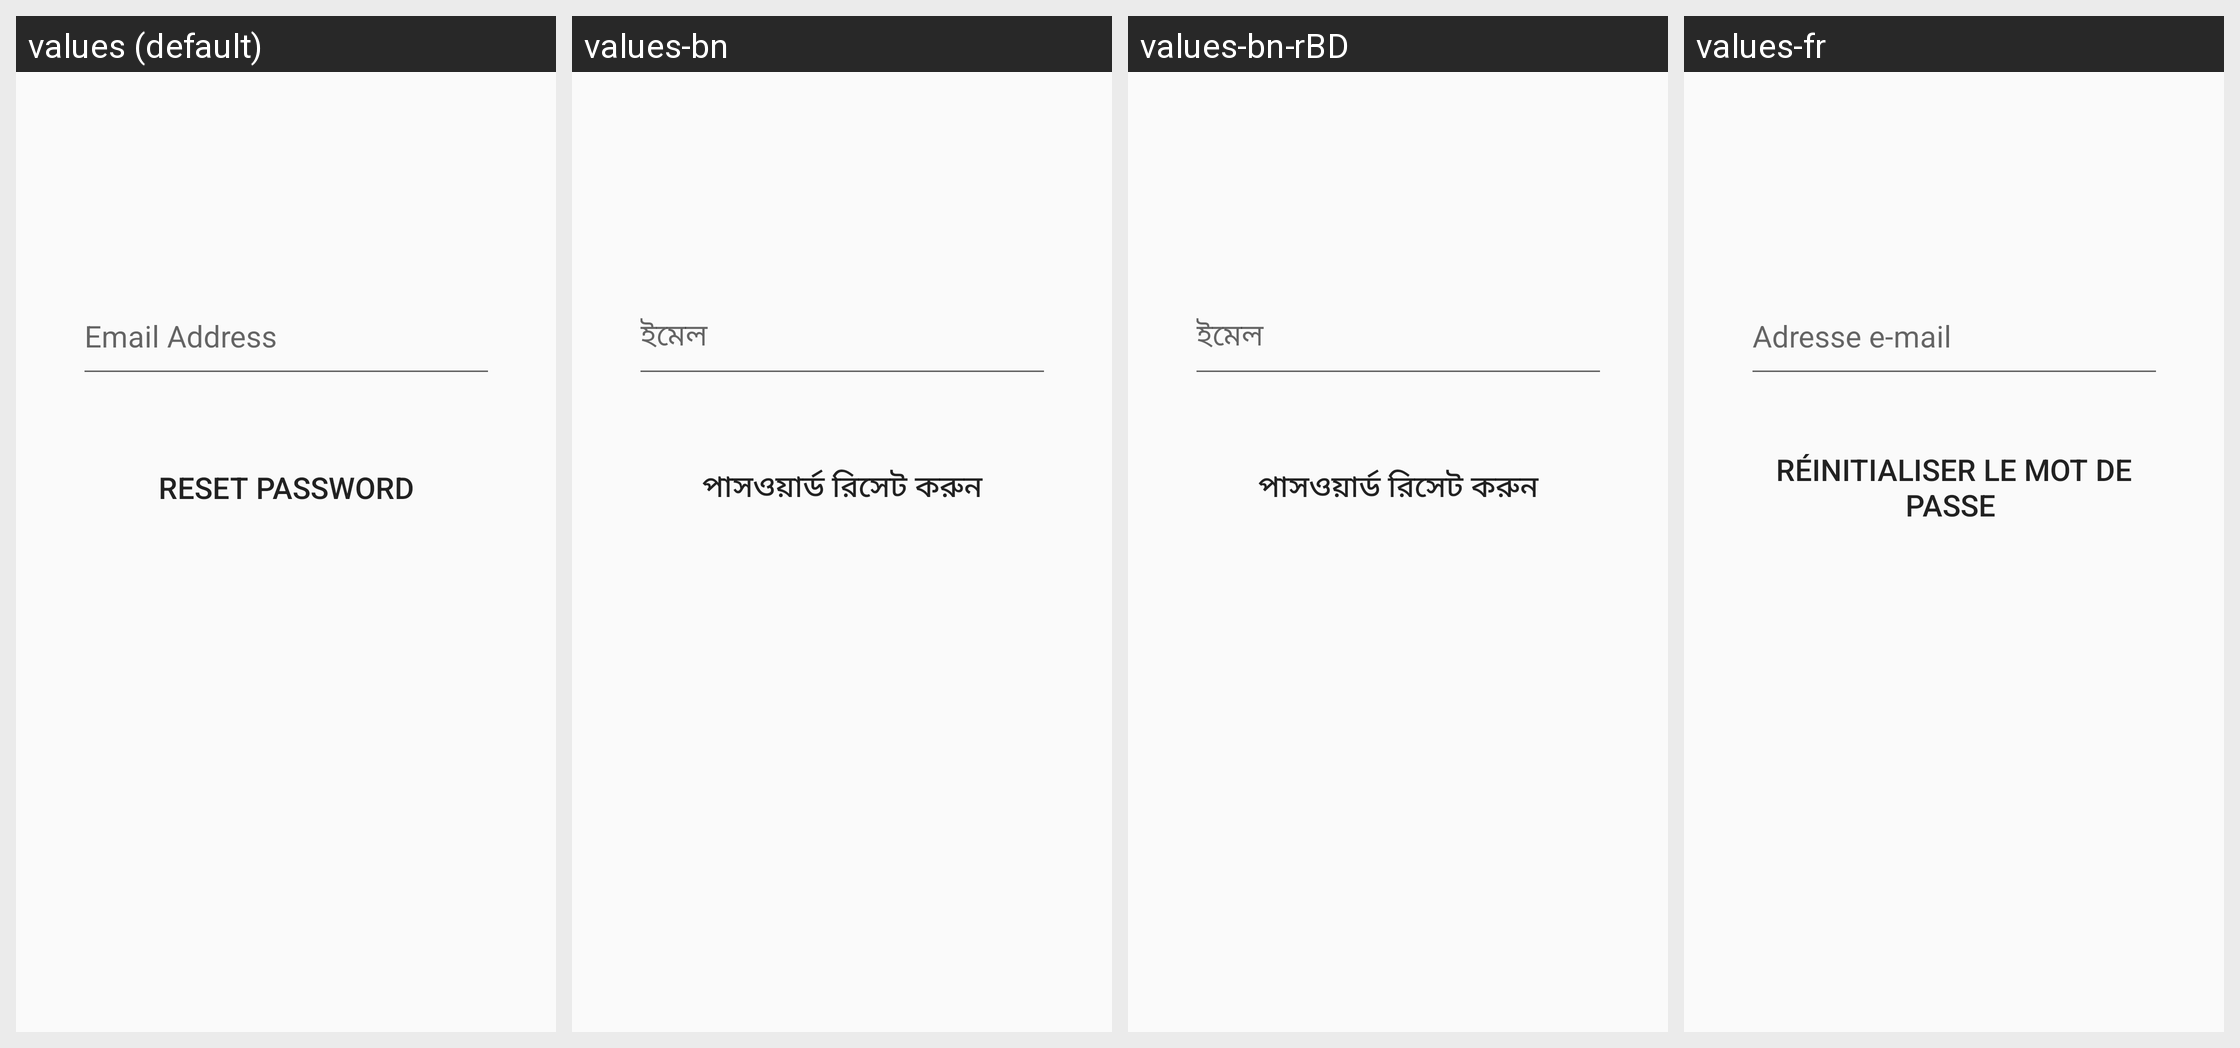

Strings drawn on this Android screen and how each of the app's shown locales translates them:
Android screen res/layout/activity_forget_password.xml rendered under 4 locales, left to right: values (default), values-bn, values-bn-rBD, values-fr. Device: Nexus 5 (rendered at 1080×1920; each locale shown at half size, 540×960, under a caption strip naming it); theme AppTheme.
Other locales in the repository, not shown: values-de.
Strings drawn on this screen, with the default value and each locale's value (text and hints the layout hard-codes, and strings that could not be matched under every locale, appear in the picture but are not listed):

emailAddress
  values: Email Address
  values-bn: ইমেল
  values-bn-rBD: ইমেল
  values-fr: Adresse e-mail 

reset_password
  values: Reset Password
  values-bn: পাসওয়ার্ড রিসেট করুন
  values-bn-rBD: পাসওয়ার্ড রিসেট করুন
  values-fr: réinitialiser le mot de passe
